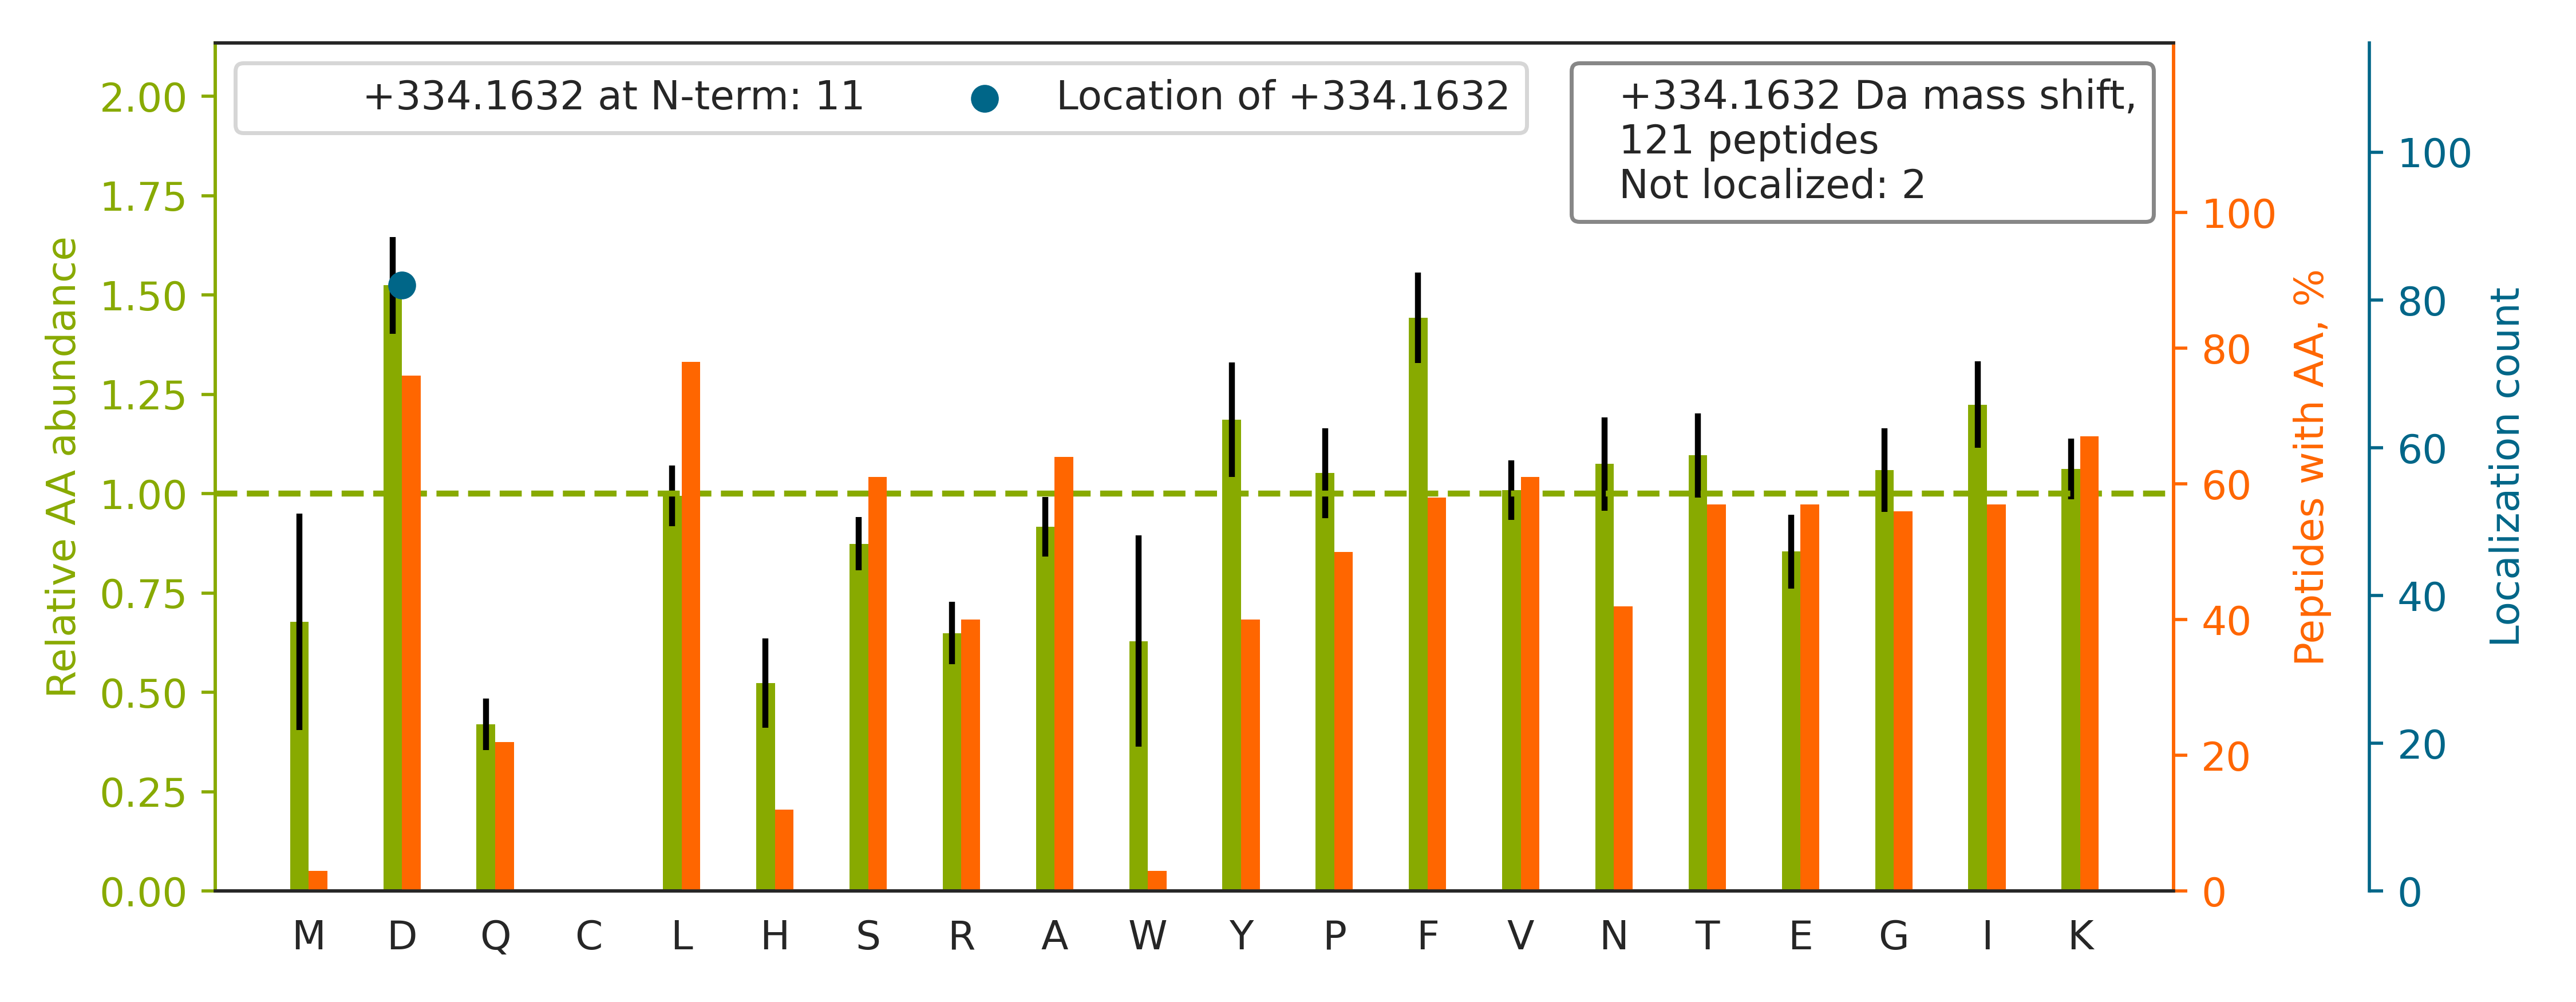

The table this chart was drawn from, first rows:
top isoform	localization score	spectrum
R.IHFPLATYAPVISAEK.A		HF170411_DM_HeLa_Fwd_GSK591_Input_09.420…
K.TIGGGD[+334]DSFNTFFSETGAGK.H	0.9252	HF170411_DM_HeLa_Fwd_GSK591_Input_09.469…
K.SYELPD[+334]GQVITIGNER.F	1.0	HF170411_DM_HeLa_Fwd_GSK591_Input_11.435…
K.TPSSD[+334]VLVFDYTK.H	0.9986	HF170411_DM_HeLa_Fwd_GSK591_Input_09.405…
K.TVTNAVVTVPAYFND[+334]SQR.Q	1.0	HF170411_DM_HeLa_Fwd_GSK591_Input_07.416…
R.IINEPTAAAIAYGLD[+334]K.R	1.0	HF170411_DM_HeLa_Fwd_GSK591_Input_07.426…
K.ILATPPQED[+334]APSVDIANIR.M	1	HF170411_DM_HeLa_Fwd_GSK591_Input_07.425…
R.GFGFVTFD[+334]DHDPVDK.I	0.8379	HF170411_DM_HeLa_Fwd_GSK591_Input_11.396…
K.IYVD[+334]DGLISLQVK.Q	0.8954	HF170411_DM_HeLa_Fwd_GSK591_Input_08.452…
R.GGHFAAFEEPELLAQD[+334]IR.K	1.0	HF170411_DM_HeLa_Fwd_GSK591_Input_10.443…
K.ALESPERPFLAILGGAK.V		HF170411_DM_HeLa_Fwd_GSK591_Input_10.450…
R.GYSFSLTTFSPSGK.L		HF170411_DM_HeLa_Fwd_GSK591_Input_14.418…
R.YISPD[+334]QLADLYK.S	0.9972	HF170411_DM_HeLa_Fwd_GSK591_Input_10.449…
K.D[+334]VIELTDDSFDK.N	0.9992	HF170411_DM_HeLa_Fwd_GSK591_Input_10.428…
R.VAPEEHPVLLTEAPLNPK.A		HF170411_DM_HeLa_Fwd_GSK591_Input_11.316…
K.VLD[+334]SGAPIKIPVGPETLGR.I	1.0	HF170411_DM_HeLa_Fwd_GSK591_Input_09.403…
K.SD[+334]IDEIVLVGGSTR.I	0.7816	HF170411_DM_HeLa_Fwd_GSK591_Input_07.420…
K.GVD[+334]LVLNSLAEEK.L	1.0	HF170411_DM_HeLa_Fwd_GSK591_Input_02.401…
K.D[+334]ATNVGDEGGFAPNILENK.E	0.9491	HF170411_DM_HeLa_Fwd_GSK591_Input_10.440…
K.NIYVLQELD[+334]NPGAK.R	1.0	HF170411_DM_HeLa_Fwd_GSK591_Input_07.419…
R.TSRPENAIIYNNNED[+334]FQVGQAK.V	1.0	HF170411_DM_HeLa_Fwd_GSK591_Input_07.293…
R.GFPTIYFSPANK.K		HF170411_DM_HeLa_Fwd_GSK591_Input_08.406…
K.FTASAGIQVVGD[+334]DLTVTNPK.R	0.8244	HF170411_DM_HeLa_Fwd_GSK591_Input_10.434…
R.AIVAIENPAD[+334]VSVISSR.N	1.0	HF170411_DM_HeLa_Fwd_GSK591_Input_11.421…
R.LGEHNIEVLEGNEQFINAAK.I		HF170411_DM_HeLa_Fwd_GSK591_Input_06.381…
R.LVYLVENPGGYVAYSK.A		HF170411_DM_HeLa_Fwd_GSK591_Input_06.417…
R.GVVD[+334]SEDLPLNISR.E	0.9985	HF170411_DM_HeLa_Fwd_GSK591_Input_07.409…
K.YSLEPVAVELK.S		HF170411_DM_HeLa_Fwd_GSK591_Input_10.386…
R.D[+334]TQSGSLLFIGR.L	1.0	HF170411_DM_HeLa_Fwd_GSK591_Input_10.435…
R.SVD[+334]VILDDDLVDK.A	0.9567	HF170411_DM_HeLa_Fwd_GSK591_Input_05.418…
K.TD[+334]TLEDLFPTTK.I	0.9935	HF170411_DM_HeLa_Fwd_GSK591_Input_06.444…
K.EFAGED[+334]TSDLFLEER.E	0.9988	HF170411_DM_HeLa_Fwd_GSK591_Input_05.433…
K.YYVTIID[+334]APGHR.D	1.0	HF170411_DM_HeLa_Fwd_GSK591_Input_10.282…
R.ALADDDFLTVTGK.T		HF170411_DM_HeLa_Fwd_GSK591_Input_05.387…
K.EEASD[+334]YLELDTIK.N	1.0	HF170411_DM_HeLa_Fwd_GSK591_Input_05.399…
K.GSFSEQGINEFLR.E		HF170411_DM_HeLa_Fwd_GSK591_Input_10.419…
R.TTPSYVAFTD[+334]TER.L	1.0	HF170411_DM_HeLa_Fwd_GSK591_Input_07.308…
K.GFGFVD[+334]FNSEEDAK.A	1.0	HF170411_DM_HeLa_Fwd_GSK591_Input_05.416…
K.GVTFNVTTVDTK.R		HF170411_DM_HeLa_Fwd_GSK591_Input_13.285…
K.VSGLLVLD[+334]YSK.D	1.0	HF170411_DM_HeLa_Fwd_GSK591_Input_04.399…
K.SLAEGYFD[+334]AAGR.L	1.0	HF170411_DM_HeLa_Fwd_GSK591_Input_11.315…
K.GAD[+334]FLVTEVENGGSLGSK.K	1.0	HF170411_DM_HeLa_Fwd_GSK591_Input_08.430…
K.LPFPIIDD[+334]R.N	0.1118	HF170411_DM_HeLa_Fwd_GSK591_Input_14.421…
K.STGGAPTFNVTVTK.T		HF170411_DM_HeLa_Fwd_GSK591_Input_16.224…
K.GALPLD[+334]TVTFYK.V	1.0	HF170411_DM_HeLa_Fwd_GSK591_Input_13.423…
K.D[+334]AGTIAGLNVLR.I	1.0	HF170411_DM_HeLa_Fwd_GSK591_Input_07.421…
R.ELISNASD[+334]ALDK.I	1.0	HF170411_DM_HeLa_Fwd_GSK591_Input_06.265…
R.VFIGNLNTLVVK.K		HF170411_DM_HeLa_Fwd_GSK591_Input_11.430…
R.FEELNAD[+334]LFR.G	1.0	HF170411_DM_HeLa_Fwd_GSK591_Input_07.432…
K.TD[+334]LEKDIISDTSGDFR.K	0.4489	HF170411_DM_HeLa_Fwd_GSK591_Input_11.379…
R.D[+334]VELLYPVK.E	1.0	HF170411_DM_HeLa_Fwd_GSK591_Input_10.407…
R.IKAEYEGD[+334]GIPTVFVAVAGR.S	1.0	HF170411_DM_HeLa_Fwd_GSK591_Input_10.440…
R.NIPGITLLNVSK.L		HF170411_DM_HeLa_Fwd_GSK591_Input_10.436…
K.FASYLTFSPSEVK.S		HF170411_DM_HeLa_Fwd_GSK591_Input_06.410…
R.EGRPSGEAFVELESED[+334]EVK.L	1.0	HF170411_DM_HeLa_Fwd_GSK591_Input_09.317…
K.SD[+334]GIYIINLK.R	1.0	HF170411_DM_HeLa_Fwd_GSK591_Input_11.397…
R.LGSTVFVANLD[+334]YK.V	1.0	HF170411_DM_HeLa_Fwd_GSK591_Input_07.403…
K.ATND[+334]EIFSILK.D	1.0	HF170411_DM_HeLa_Fwd_GSK591_Input_06.442…
R.IYGISFPD[+334]PK.M	1.0	HF170411_DM_HeLa_Fwd_GSK591_Input_06.399…
R.EAGSQKD[+334]ENLALYVENQFR.E	1.0	HF170411_DM_HeLa_Fwd_GSK591_Input_06.416…
... 61 more rows
